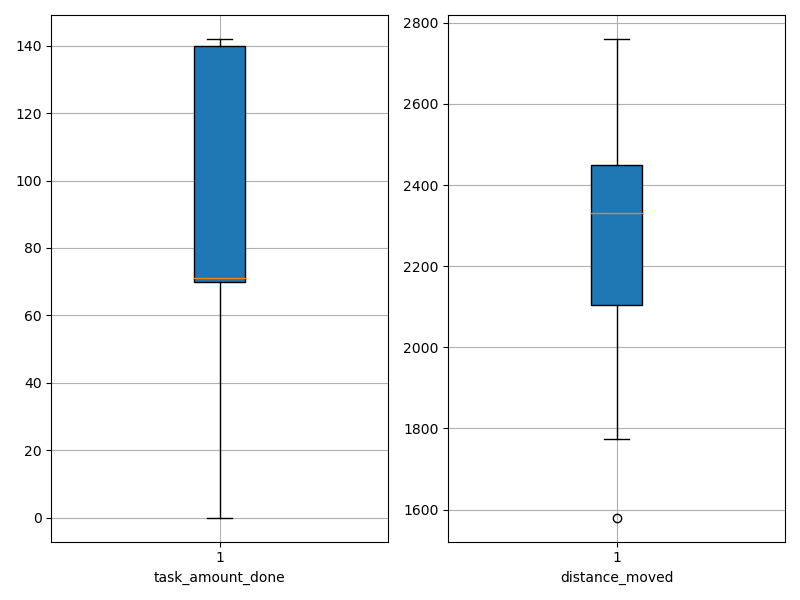

Values plotted in this chart, from the file beside it:
agent_id, task_amount_done, distance_moved
0, 69.0, 2311
1, 70.0, 2094
2, 138.0, 2344
3, 70.0, 1915
4, 71.0, 1908
5, 140.0, 2271
6, 69.0, 2397
7, 139.0, 1779
8, 71.0, 2429
9, 70.0, 2418
10, 70.0, 2108
11, 141.0, 2269
12, 69.0, 1773
13, 142.0, 2459
14, 70.0, 2703
15, 142.0, 2087
16, 70.0, 2485
17, 140.0, 2413
18, 0.0, 2760
19, 69.0, 2320
20, 68.0, 2394
21, 70.0, 2571
22, 71.0, 2262
23, 140.0, 2495
24, 71.0, 2497
25, 70.0, 2500
26, 141.0, 2204
27, 137.0, 1789
28, 70.0, 2566
29, 69.0, 2566
30, 139.0, 2120
31, 140.0, 2008
32, 70.0, 2368
33, 70.0, 2384
34, 141.0, 1995
35, 70.0, 2190
36, 71.0, 2390
37, 141.0, 1580
38, 141.0, 2278
39, 140.0, 2447
